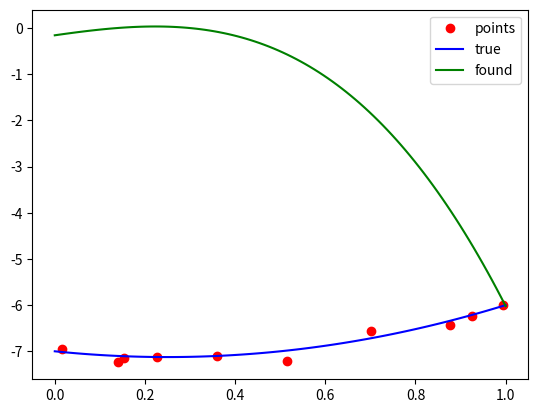

This chart was generated by the following Python code:
#!/usr/bin/env python

import numpy as np
import matplotlib.pyplot as plt

# ----- generate -----
# %% generate

# generate coefficients for random cubic
# c_3, c_2, c_1, c_0 = np.random.randint(-5, 5, size=4)
c_3, c_2, c_1, c_0 = 0, 2, -1, -7
f_true = lambda x: c_3 * x**3 + c_2 * x**2 + c_1 * x + c_0

# generate random data points
x = np.random.random(10)
y = f_true(x) + np.random.normal(scale=0.1, size=len(x))

# ----- solve -----
# %% solve
#
#   Y              A           C
#
# | y₁ |    | x₁³ x₁² x₁ 1 | | c₃ |
# | .. | =  |      ..      | | c₂ |
# | yₙ |    | xₙ³ xₙ² xₙ 1 | | c₁ |
#                            | c₀ |
#
# C = (A'A)⁻¹A'Y

A = x[:, None] ** np.repeat([[3, 2, 1, 0]], len(x), axis=0)
C = np.linalg.inv(A.T @ A) @ A.T @ y
f = lambda v: C[3] * v**3 + C[2] * v**2 + C[1] ** v + C[0]

# ----- plot -----
# %% plot

plt.plot(x, y, 'ro')
# plot curve
t = np.linspace(0, 1, 100)
plt.plot(t, f_true(t), 'b')
plt.plot(t, f(t), 'g')
plt.legend(['points', 'true', 'found'])
plt.show()
